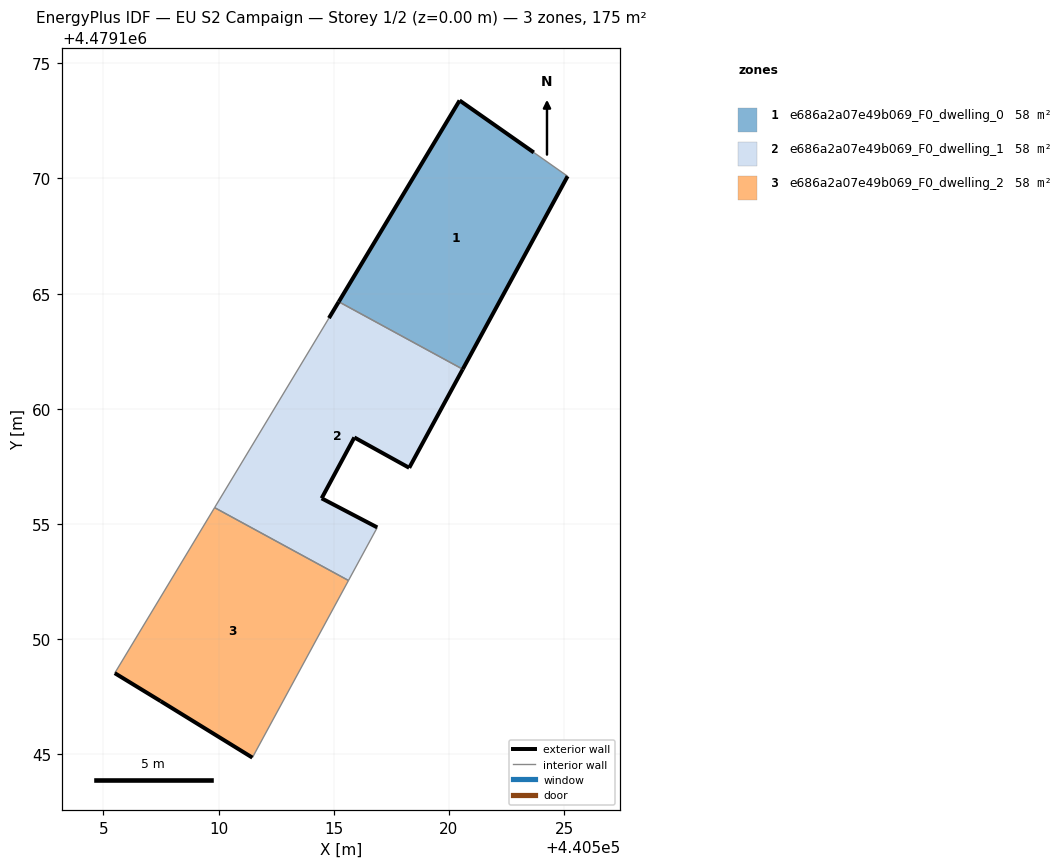
=== STOREY PLAN SPEC (per zone: floor XY polygon, exterior-wall plan segments, windows/doors) ===
zone 1: e686a2a07e49b069_F0_dwelling_0  (58.3 m²)
  floor: (440520.60, 4479161.72) (440525.15, 4479170.10) (440523.68, 4479171.13) (440520.46, 4479173.38) (440515.22, 4479164.65)
  exterior wall: (440525.15, 4479170.10) – (440520.60, 4479161.72)  [9.5 m]
  exterior wall: (440515.22, 4479164.65) – (440520.46, 4479173.38)  [10.2 m]
  exterior wall: (440520.46, 4479173.38) – (440523.68, 4479171.13)  [3.9 m]
  interior walls: 2
zone 2: e686a2a07e49b069_F0_dwelling_1  (58.3 m²)
  floor: (440516.89, 4479154.85) (440514.48, 4479156.12) (440515.90, 4479158.76) (440518.28, 4479157.44) (440520.60, 4479161.72) (440515.22, 4479164.65) (440514.79, 4479163.94) (440509.83, 4479155.71) (440515.64, 4479152.55)
  exterior wall: (440518.28, 4479157.44) – (440515.90, 4479158.76)  [2.7 m]
  exterior wall: (440515.90, 4479158.76) – (440514.48, 4479156.12)  [3.0 m]
  exterior wall: (440514.48, 4479156.12) – (440516.89, 4479154.85)  [2.7 m]
  exterior wall: (440514.79, 4479163.94) – (440515.22, 4479164.65)  [0.8 m]
  exterior wall: (440520.60, 4479161.72) – (440518.28, 4479157.44)  [4.9 m]
  interior walls: 4
zone 3: e686a2a07e49b069_F0_dwelling_2  (58.3 m²)
  floor: (440511.47, 4479144.86) (440515.64, 4479152.55) (440509.83, 4479155.71) (440505.50, 4479148.53) (440507.49, 4479147.31)
  exterior wall: (440511.47, 4479144.86) – (440507.49, 4479147.31)  [4.7 m]
  exterior wall: (440507.49, 4479147.31) – (440505.50, 4479148.53)  [2.3 m]
  interior walls: 3

=== DERIVED (storey summary) ===
Building: EU S2 Campaign
Storey: 1 of 2  (floor level z = 0.00 m)
Storey gross floor area: 175.0 m²
Zones on this storey: 3
  - e686a2a07e49b069_F0_dwelling_0: floor 58.3 m²; exterior wall 23.7 m (71.0 m²); WWR 0.0%
  - e686a2a07e49b069_F0_dwelling_1: floor 58.3 m²; exterior wall 14.1 m (42.4 m²); WWR 0.0%
  - e686a2a07e49b069_F0_dwelling_2: floor 58.3 m²; exterior wall 7.0 m (21.0 m²); WWR 0.0%
Zone adjacency (shared interzone walls):
  - e686a2a07e49b069_F0_dwelling_0 ↔ e686a2a07e49b069_F0_dwelling_1
  - e686a2a07e49b069_F0_dwelling_1 ↔ e686a2a07e49b069_F0_dwelling_2